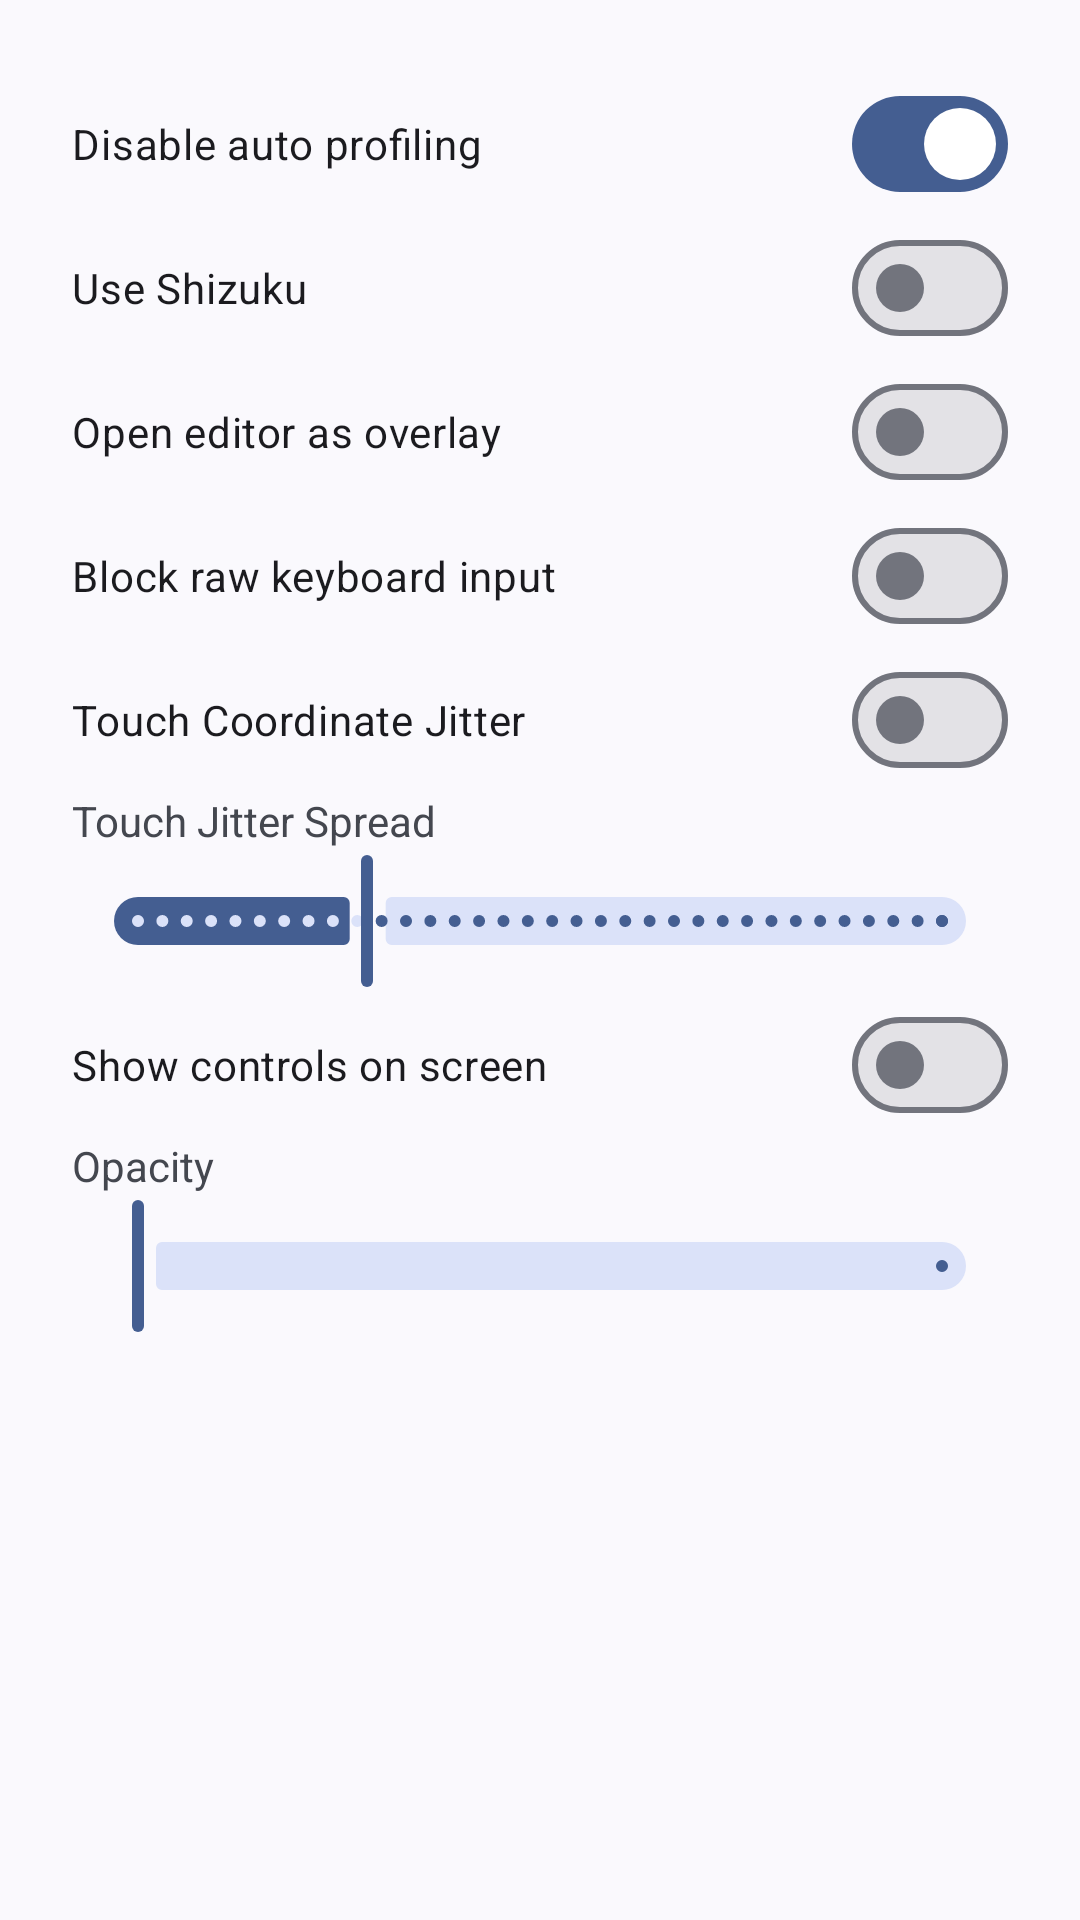

This screen was rendered from an Android layout file. Write that file and the resources it references.
<!-- AndroidManifest.xml: application theme Theme.XtMapper -->
<!-- res/layout/settings.xml -->
<ScrollView xmlns:android="http://schemas.android.com/apk/res/android"
    android:layout_width="match_parent"
    android:layout_height="wrap_content">

    <LinearLayout
        android:orientation="vertical"
        android:layout_width="match_parent"
        android:layout_height="wrap_content"
        android:padding="24dp">

        <com.google.android.material.materialswitch.MaterialSwitch
            android:id="@+id/auto_profile_switch"
            android:layout_width="match_parent"
            android:layout_height="wrap_content"
            android:checked="true"
            android:text="@string/disable_auto_profile" />

        <com.google.android.material.materialswitch.MaterialSwitch
            android:id="@+id/use_shizuku"
            android:layout_width="match_parent"
            android:layout_height="wrap_content"
            android:checked="false"
            android:text="@string/use_shizuku" />

        <com.google.android.material.materialswitch.MaterialSwitch
            android:id="@+id/editor_overlay"
            android:layout_width="match_parent"
            android:layout_height="wrap_content"
            android:checked="false"
            android:text="@string/open_editor_as_overlay" />

        <com.google.android.material.materialswitch.MaterialSwitch
            android:id="@+id/block_keyboard_switch"
            android:layout_width="match_parent"
            android:layout_height="wrap_content"
            android:checked="false"
            android:text="@string/block_keyboard_input" />

        <com.google.android.material.materialswitch.MaterialSwitch
            android:id="@+id/touch_jitter_switch"
            android:layout_width="match_parent"
            android:layout_height="wrap_content"
            android:checked="false"
            android:text="@string/touch_jitter" />

        <TextView
            android:id="@+id/touch_jitter_spread_text"
            android:layout_width="wrap_content"
            android:layout_height="wrap_content"
            android:text="@string/touch_jitter_spread" />

        <com.google.android.material.slider.Slider
            android:id="@+id/touch_jitter_spread"
            android:layout_width="match_parent"
            android:layout_height="wrap_content"
            android:valueFrom="1"
            android:valueTo="50"
            android:stepSize="1"
            android:value="15" />

        <com.google.android.material.materialswitch.MaterialSwitch
            android:id="@+id/show_controls"
            android:layout_width="match_parent"
            android:layout_height="wrap_content"
            android:checked="false"
            android:labelFor="@id/show_controls_opacity"
            android:text="@string/show_controls_on_screen" />

        <TextView
            android:layout_width="wrap_content"
            android:layout_height="wrap_content"
            android:text="@string/opacity" />

        <com.google.android.material.slider.Slider
            android:id="@+id/show_controls_opacity"
            android:layout_width="match_parent"
            android:layout_height="wrap_content"
            android:valueFrom="0"
            android:valueTo="1" />
    </LinearLayout>
</ScrollView>
<!-- resources referenced by this layout -->
<resources>
  <string name="block_keyboard_input">Block raw keyboard input</string>
  <string name="disable_auto_profile">Disable auto profiling</string>
  <string name="opacity">Opacity</string>
  <string name="open_editor_as_overlay">Open editor as overlay</string>
  <string name="show_controls_on_screen">Show controls on screen</string>
  <string name="touch_jitter">Touch Coordinate Jitter</string>
  <string name="touch_jitter_spread">Touch Jitter Spread</string>
  <string name="use_shizuku">Use Shizuku</string>
  <style name="Theme.XtMapper" parent="Theme.Material3.DynamicColors.DayNight.NoActionBar">
          <item name="android:statusBarColor">?android:colorBackground</item>
      </style>
</resources>
